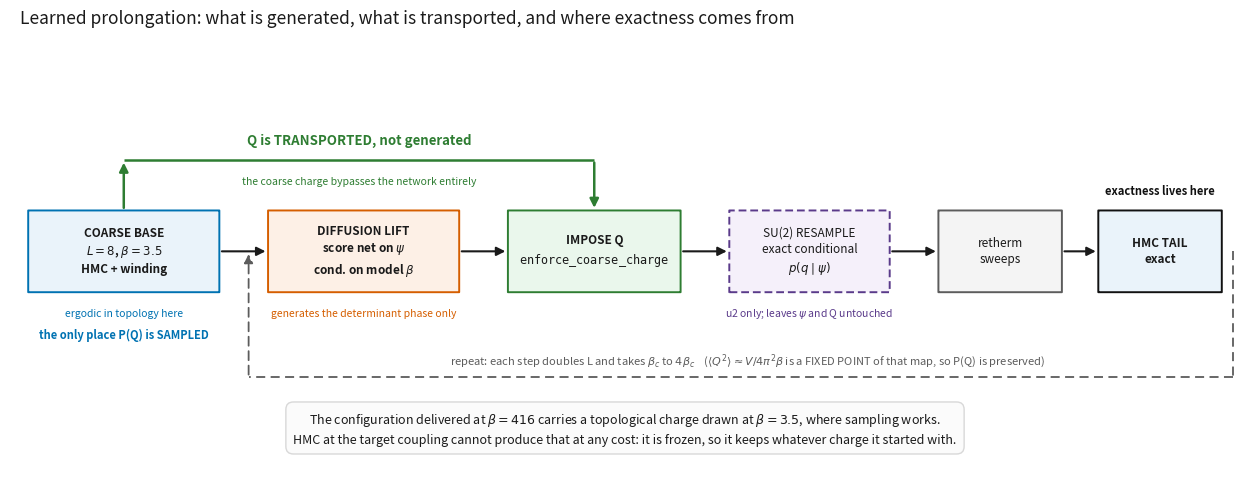

Python code for this plot:
"""The pipeline schematic -- figure 1 of the paper, drawn once for both studies.

The last cosmetic gap in `docs/u2_2d/FIGURE_PARITY.md` (parity item #1). It is a
schematic, so nothing here is measured; what it must do is make three things
visually obvious, because each is a claim a reader would otherwise have to
reconstruct from prose:

  1. **Where the sampling actually happens.** At the BASE, at weak coupling,
     where HMC is ergodic in topology. Everything above it inherits.
  2. **That topology is transported, not generated.** The charge branch runs
     around the model, not through it. `enforce_coarse_charge` imposes the
     coarse charge on the fine configuration and the lift cannot alter it --
     measured exact, configuration by configuration, in
     `36_transport_check.py`.
  3. **Where exactness comes from.** The HMC tail, which is exact by detailed
     balance regardless of where it starts. The model is a proposal; nothing
     rests on its density, which is why a ~1 nat/site gap is a specification
     rather than a defect.

The SU(2) branch is drawn dashed and labelled `u2 only`, so one figure serves
both papers: in U(1) the field IS `psi` and that box is absent.

    python u2_2d/scripts/41_pipeline_schematic.py
"""
from __future__ import annotations

import argparse
from pathlib import Path

import matplotlib

matplotlib.use("Agg")
import matplotlib.pyplot as plt
from matplotlib.patches import FancyArrowPatch, FancyBboxPatch

INK, MUTED, GRID = "#1a1a1a", "#5c5c5c", "#d8d8d8"
BLUE, ORANGE, GREEN, PURPLE = "#0072B2", "#D55E00", "#2e7d32", "#5a3a8a"


def box(ax, x, y, w, h, text, face, edge, fontsize=8.5, weight="normal",
        style="round,pad=0.02", text_colour=INK, ls="-"):
    ax.add_patch(FancyBboxPatch((x, y), w, h, boxstyle=style, linewidth=1.4,
                                facecolor=face, edgecolor=edge, linestyle=ls,
                                zorder=3, mutation_scale=1.0))
    ax.text(x + w / 2, y + h / 2, text, ha="center", va="center",
            fontsize=fontsize, color=text_colour, zorder=4, weight=weight,
            linespacing=1.35)


def arrow(ax, p0, p1, colour=INK, ls="-", lw=1.5, rad=0.0):
    ax.add_patch(FancyArrowPatch(p0, p1, arrowstyle="-|>", mutation_scale=13,
                                 linewidth=lw, color=colour, linestyle=ls,
                                 zorder=5,
                                 connectionstyle=f"arc3,rad={rad}"))


def main() -> int:
    ap = argparse.ArgumentParser(description=__doc__)
    ap.add_argument("--out", default="out/u2_2d/figures/fig28_pipeline.png")
    args = ap.parse_args()

    fig, ax = plt.subplots(figsize=(12.6, 4.9))
    ax.set_xlim(0, 100)
    ax.set_ylim(-2, 40)
    ax.axis("off")

    ROW = 16.0
    H = 8.0

    # ---- the base --------------------------------------------------------
    box(ax, 1.5, ROW, 15.5, H,
        "COARSE BASE\n" + r"$L=8$, $\beta=3.5$" + "\nHMC + winding",
        "#eaf3fa", BLUE, weight="bold")
    ax.text(9.25, ROW - 2.4, "ergodic in topology here", ha="center",
            fontsize=7.5, color=BLUE, style="italic")
    ax.text(9.25, ROW - 4.6, "the only place P(Q) is SAMPLED",
            ha="center", fontsize=8, color=BLUE, weight="bold")

    # ---- the ladder ------------------------------------------------------
    box(ax, 21.0, ROW, 15.5, H,
        "DIFFUSION LIFT\n" + r"score net on $\psi$" + "\n"
        + r"cond. on model $\beta$", "#fdf0e6", ORANGE, weight="bold")
    ax.text(28.75, ROW - 2.4, "generates the determinant phase only",
            ha="center", fontsize=7.5, color=ORANGE, style="italic")

    box(ax, 40.5, ROW, 14.0, H,
        "IMPOSE Q\n" + r"$\mathtt{enforce\_coarse\_charge}$", "#eaf7ec", GREEN,
        weight="bold")

    box(ax, 58.5, ROW, 13.0, H,
        "SU(2) RESAMPLE\nexact conditional\n" + r"$p(q \mid \psi)$",
        "#f5f0fa", PURPLE, ls=(0, (4, 2)))
    ax.text(65.0, ROW - 2.4, "u2 only; leaves " + r"$\psi$" + " and Q untouched",
            ha="center", fontsize=7.5, color=PURPLE, style="italic")

    box(ax, 75.5, ROW, 10.0, H, "retherm\nsweeps", "#f4f4f4", MUTED)

    box(ax, 88.5, ROW, 10.0, H, "HMC TAIL\nexact", "#eaf3fa", "#111111",
        weight="bold")
    ax.text(93.5, ROW + H + 1.6, "exactness lives here", ha="center",
            fontsize=8, color="#111111", style="italic", weight="bold")

    for x0, x1 in ((17.0, 21.0), (36.5, 40.5), (54.5, 58.5), (71.5, 75.5),
                   (85.5, 88.5)):
        arrow(ax, (x0, ROW + H / 2), (x1, ROW + H / 2))

    # ---- the transport branch: around the model, not through it ----------
    # Three straight segments at a fixed height, so the label sits ABOVE the
    # line. A single curved arc put the text through its own path.
    TOP = ROW + H + 5.0
    arrow(ax, (9.25, ROW + H), (9.25, TOP), colour=GREEN, lw=1.8)
    ax.plot([9.25, 47.5], [TOP, TOP], color=GREEN, lw=1.8, zorder=5,
            solid_capstyle="butt")
    arrow(ax, (47.5, TOP), (47.5, ROW + H), colour=GREEN, lw=1.8)
    ax.text(28.4, TOP + 1.5, "Q is TRANSPORTED, not generated",
            ha="center", fontsize=9.5, color=GREEN, weight="bold")
    ax.text(28.4, TOP - 2.5, "the coarse charge bypasses the network entirely",
            ha="center", fontsize=7.5, color=GREEN, style="italic")

    # ---- the ladder repeat: a loop UNDER the row, back to the lift -------
    # Descends OUTSIDE the last box and returns OUTSIDE the first, so the loop
    # never crosses a caption.
    BOT = ROW - 8.4
    ax.plot([99.4, 99.4], [ROW + H / 2, BOT], color=MUTED, lw=1.3,
            ls=(0, (5, 3)), zorder=2)
    ax.plot([99.4, 19.4], [BOT, BOT], color=MUTED, lw=1.3, ls=(0, (5, 3)),
            zorder=2)
    arrow(ax, (19.4, BOT), (19.4, ROW + H / 2), colour=MUTED, lw=1.3,
          ls=(0, (5, 3)))
    ax.text(60.0, BOT + 1.3,
            "repeat: each step doubles L and takes " + r"$\beta_c$"
            + " to " + r"$4\beta_c$" + "    ("
            + r"$\langle Q^2\rangle \approx V/4\pi^2\beta$"
            + " is a FIXED POINT of that map, so P(Q) is preserved)",
            ha="center", fontsize=8, color=MUTED)

    # ---- the punchline ---------------------------------------------------
    ax.text(50, BOT - 6.5,
            "The configuration delivered at " + r"$\beta = 416$"
            + " carries a topological charge drawn at " + r"$\beta = 3.5$"
            + ", where sampling works.\n"
            "HMC at the target coupling cannot produce that at any cost: it is "
            "frozen, so it keeps whatever charge it started with.",
            ha="center", fontsize=9, color=INK, linespacing=1.5,
            bbox=dict(boxstyle="round,pad=0.6", facecolor="#fbfbfb",
                      edgecolor=GRID, linewidth=1.0))

    fig.suptitle("Learned prolongation: what is generated, what is transported, "
                 "and where exactness comes from",
                 fontsize=12.5, color=INK, x=0.02, ha="left", y=0.98)
    fig.tight_layout()
    dest = Path(args.out)
    dest.parent.mkdir(parents=True, exist_ok=True)
    fig.savefig(dest, dpi=200, bbox_inches="tight")
    plt.close(fig)
    print(f"wrote {dest}")
    return 0


if __name__ == "__main__":
    raise SystemExit(main())
